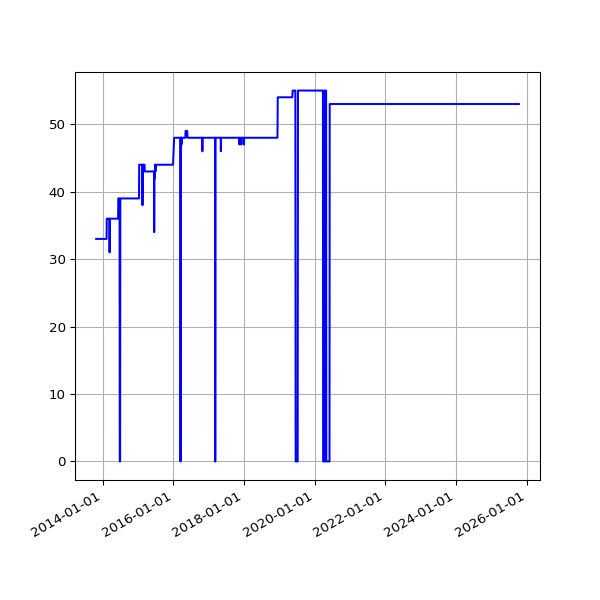

Source data for this figure (header and first rows):
date, value
2013-10-26 02:58:11 +0100, 33
2013-10-27 04:56:02 +0000, 33
2013-10-28 03:29:04 +0000, 33
2013-10-29 03:34:38 +0000, 33
2013-10-30 03:44:23 +0000, 33
2013-10-31 04:16:06 +0000, 33
2013-11-01 19:13:36 +0000, 33
2013-11-04 10:02:58 +0000, 33
2013-11-05 03:51:50 +0000, 33
2013-11-06 03:39:36 +0000, 33
2013-11-07 03:44:18 +0000, 33
2013-11-08 03:49:56 +0000, 33
2013-11-09 04:02:57 +0000, 33
2013-11-10 03:28:18 +0000, 33
2013-11-11 03:43:31 +0000, 33
2013-11-12 04:09:49 +0000, 33
2013-11-13 04:17:11 +0000, 33
2013-11-14 03:34:20 +0000, 33
2013-11-15 03:40:17 +0000, 33
2013-11-16 03:32:06 +0000, 33
2013-11-17 03:26:32 +0000, 33
2013-11-18 03:40:30 +0000, 33
2013-11-19 03:32:58 +0000, 33
2013-11-20 03:45:31 +0000, 33
2013-11-21 00:22:41 +0000, 33
2013-11-23 03:53:55 +0000, 33
2013-11-24 03:44:40 +0000, 33
2013-11-25 03:55:14 +0000, 33
2013-11-26 03:54:42 +0000, 33
2013-11-27 02:39:15 +0000, 33
2013-11-28 02:45:13 +0000, 33
2013-11-29 02:53:16 +0000, 33
2013-11-29 13:52:45 +0000, 33
2013-11-30 02:38:52 +0000, 33
2013-12-01 02:42:02 +0000, 33
2013-12-02 02:51:58 +0000, 33
2013-12-03 04:32:38 +0000, 33
2013-12-04 04:03:25 +0000, 33
2013-12-05 03:53:11 +0000, 33
2013-12-06 02:54:29 +0000, 33
2013-12-07 02:34:50 +0000, 33
2013-12-08 02:36:39 +0000, 33
2013-12-09 02:52:24 +0000, 33
2013-12-10 02:46:19 +0000, 33
2013-12-11 02:54:20 +0000, 33
2013-12-12 03:04:44 +0000, 33
2013-12-13 02:57:01 +0000, 33
2013-12-14 02:38:45 +0000, 33
2013-12-15 03:04:13 +0000, 33
2013-12-16 02:55:23 +0000, 33
2013-12-17 02:58:50 +0000, 33
2013-12-18 02:52:19 +0000, 33
2013-12-19 03:59:42 +0000, 33
2013-12-20 04:06:15 +0000, 33
2013-12-20 16:56:27 +0000, 33
2013-12-21 02:31:09 +0000, 33
2013-12-22 08:37:23 +0000, 33
2013-12-23 04:25:16 +0000, 33
2013-12-24 04:29:27 +0000, 33
2013-12-25 03:10:58 +0000, 33
... 3,259 more rows
